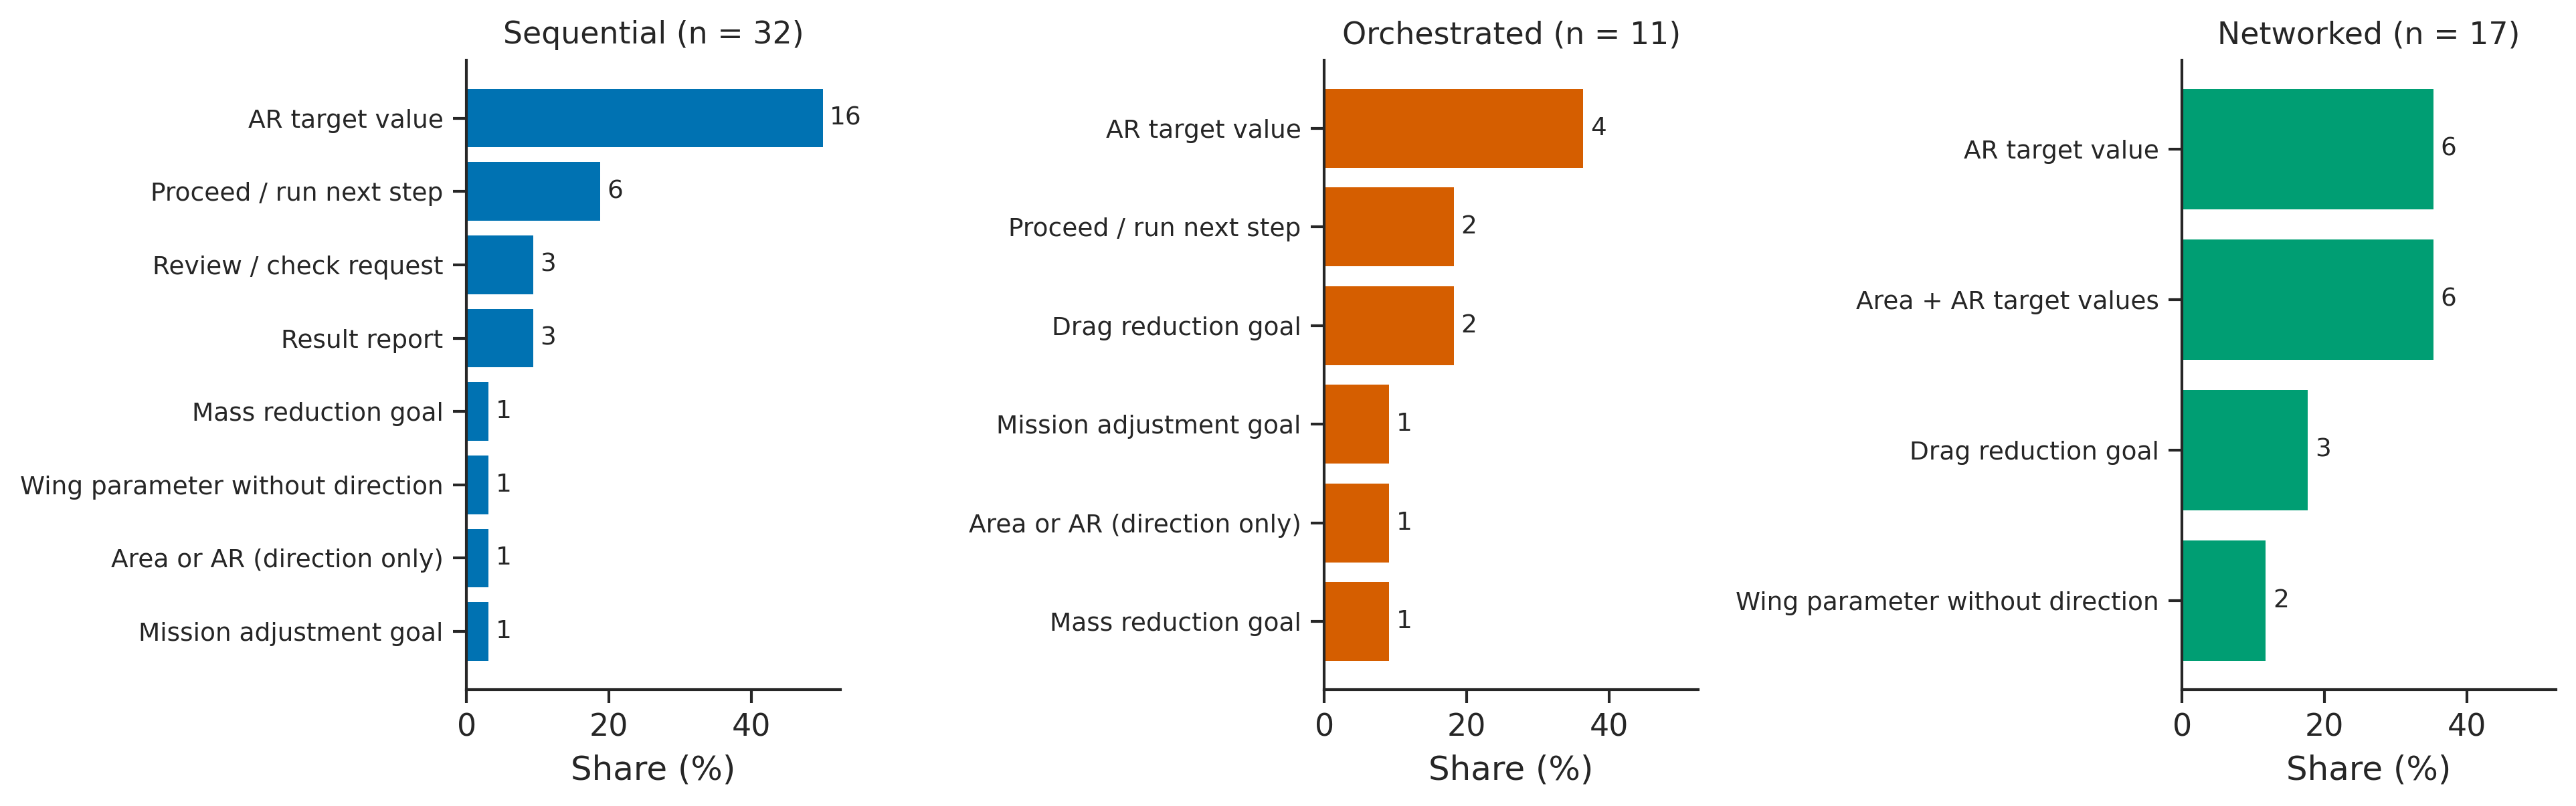

The table this chart was drawn from, first rows:
structure, fine_type, count, pct
sequential, AR target value, 16, 50.0
sequential, Proceed / run next step, 6, 18.75
sequential, Review / check request, 3, 9.375
sequential, Result report, 3, 9.375
sequential, Mass reduction goal, 1, 3.125
sequential, Wing parameter without direction, 1, 3.125
sequential, Area or AR (direction only), 1, 3.125
sequential, Mission adjustment goal, 1, 3.125
orchestrated, AR target value, 4, 36.36
orchestrated, Proceed / run next step, 2, 18.18
orchestrated, Drag reduction goal, 2, 18.18
orchestrated, Mission adjustment goal, 1, 9.091
orchestrated, Area or AR (direction only), 1, 9.091
orchestrated, Mass reduction goal, 1, 9.091
networked, AR target value, 6, 35.29
networked, Area + AR target values, 6, 35.29
networked, Drag reduction goal, 3, 17.65
networked, Wing parameter without direction, 2, 11.76
